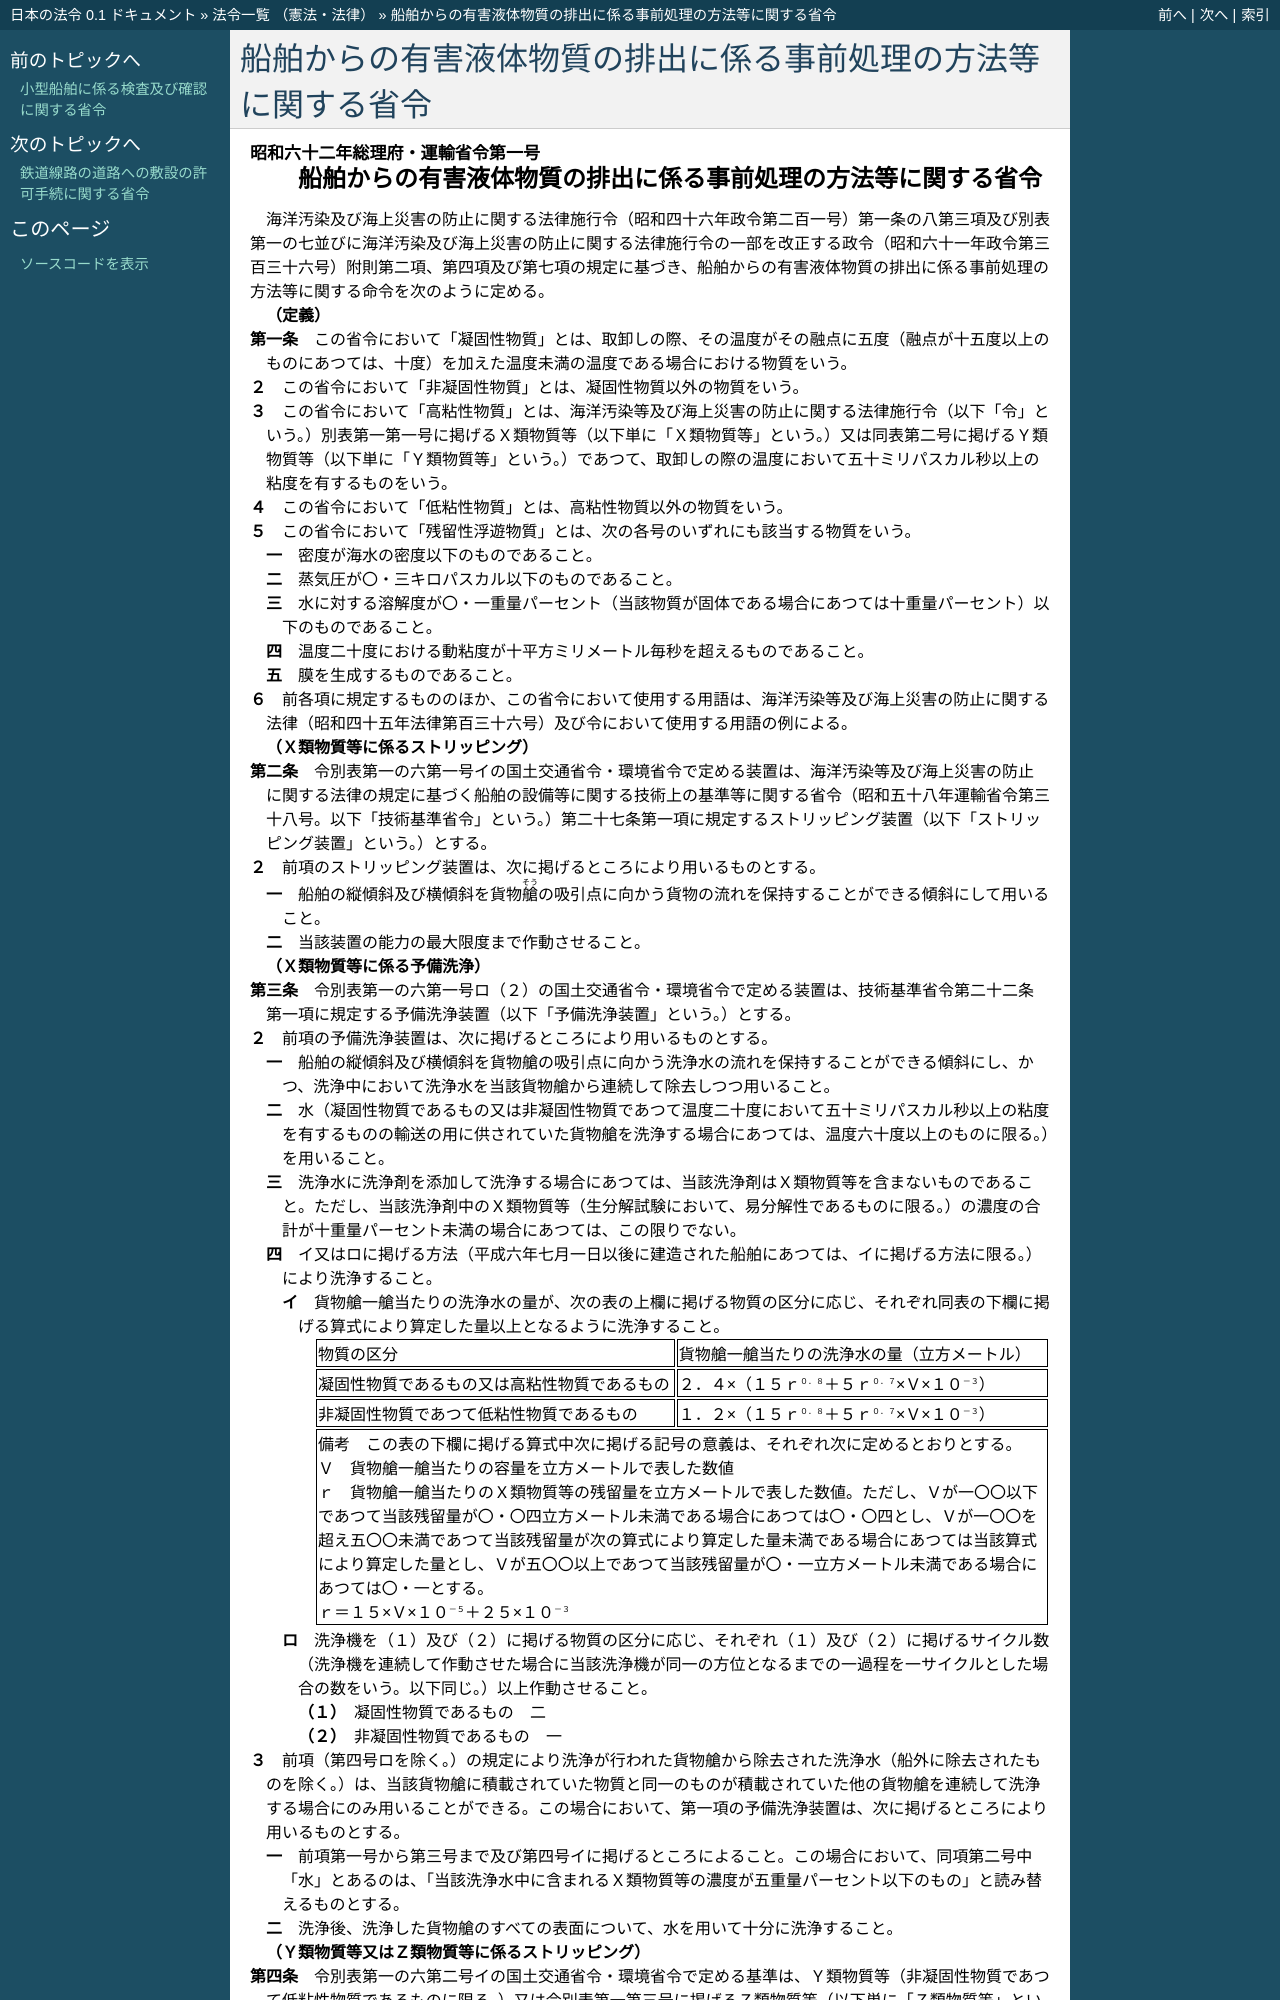

repository: ledmonster/japanese-law · page: doc/362/362M50000802001_20210101_502M60001800002.html · generator: sphinx

.. _362M50000802001_20210101_502M60001800002:

:orphan:

==============================================================
船舶からの有害液体物質の排出に係る事前処理の方法等に関する省令
==============================================================
